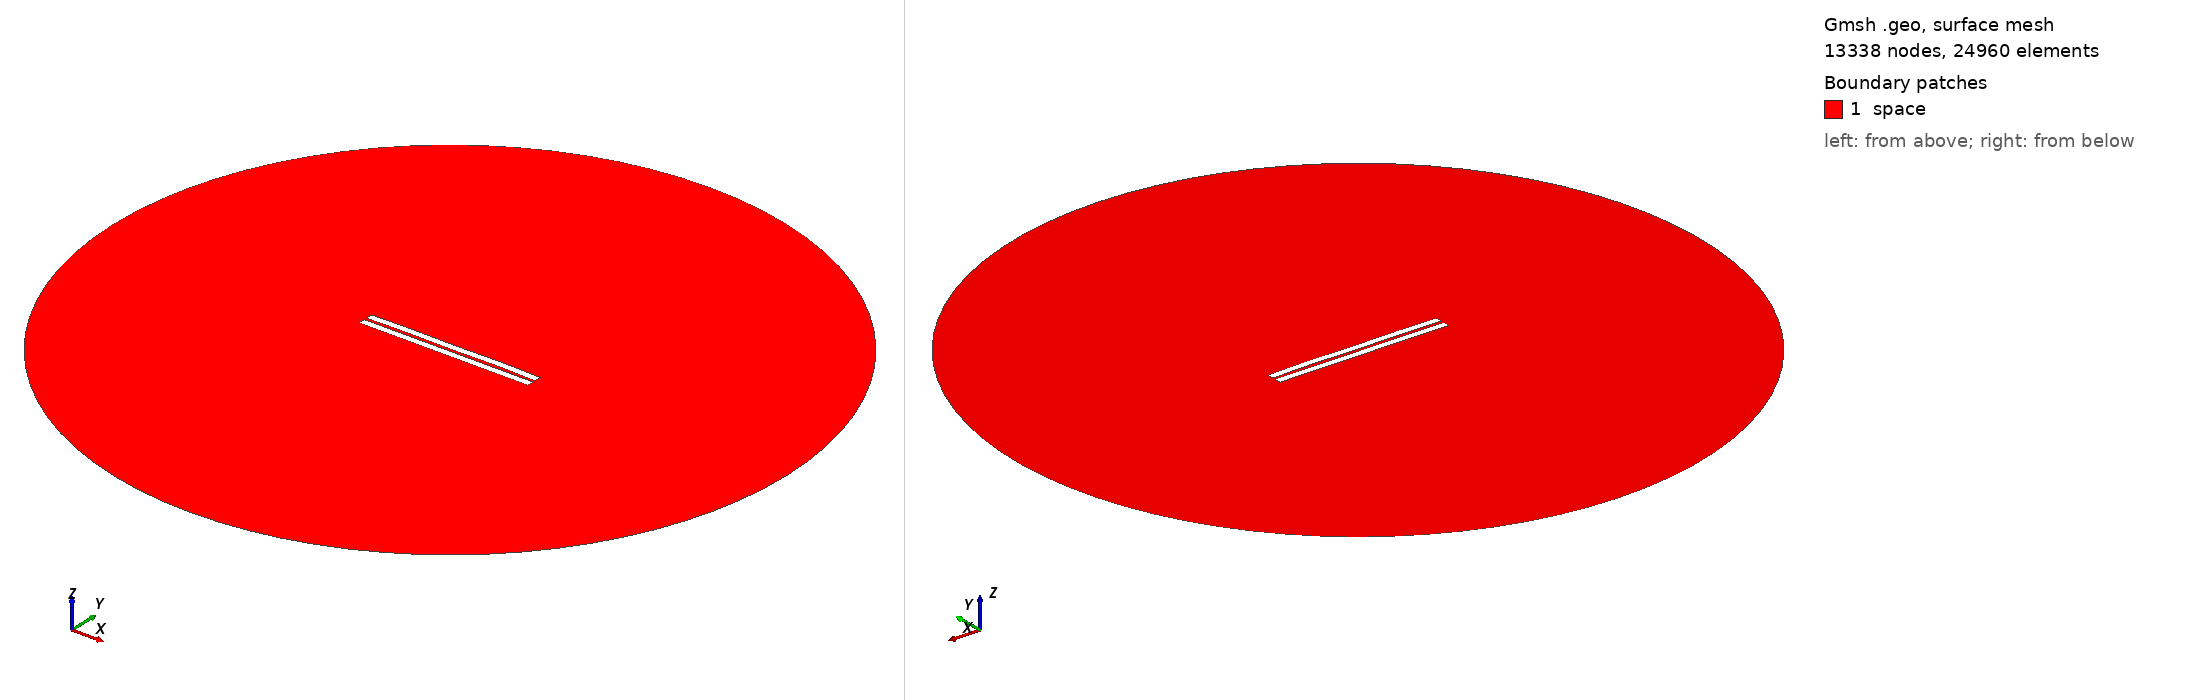

Gmsh geometry script, surface-meshed: 13338 nodes, 24960 surface elements. Boundary patches (legend numbers): 1 space. Left view from above one corner, right view from below the opposite corner. Legend entries are the model's physical surfaces. The drawing asked Gmsh for element sizes between 1% and 20% of the model's largest extent; the script's own settings can give other sizes.

=== 615.geo (drawn) ===
//---------------------------------------
// Geometry kernel
//---------------------------------------

SetFactory("OpenCASCADE");



//---------------------------------------
// Parameters of the geometry
//---------------------------------------

// Overetch of the upper plate
overetch = 0.0;

// Distance between the plates
distance = 1.5;

// Discretization over the x axis (for the deformation)
nx = 50; 

// Length of the plate
L = 100 - overetch; 

// Number of modes
n = 4; 

// 1st mode coefficient
coeff(1) = 0.15;
beta(1) = 0.596864 * 3.1415926535 / L;

// 2nd mode coefficient
coeff(2) = 0.15;
beta(2) = 1.49418 * 3.1415926535 / L;

// 3rd mode coefficient
coeff(3) = 0.0;
beta(3) = 2.50025 * 3.1415926535 / L;

// 4th mode coefficient
coeff(4) = 0.15;
beta(4) = 3.49999 * 3.1415926535 / L;



//---------------------------------------
// Upper plate (deformed rectangle)
//---------------------------------------

// Coordiantes of the upper plate
xmin = -50;
xmax = 50 - overetch;

// Height of the upper plate
yheight = 4 - 2 * overetch;

// Indexes of the points
UpperID[] = {};
LowerID[] = {};
LeftID[] = {};
RightID[] = {};

// Point index
p = 1;

// Horizontal edges
For i In {1:nx}
    x = xmin + (i-1)*(xmax - xmin)/(nx-1);

    y_bottom = distance / 2 + overetch;
    For j In {1:n}
        C = (Cosh(beta(j)*L) + Cos(beta(j)*L)) / (Sinh(beta(j)*L) + Sin(beta(j)*L));
        y_bottom  = y_bottom + coeff(j) * (Cosh(beta(j)*(x+50)) - Cos(beta(j)*(x+50)) - C * (Sinh(beta(j)*(x+50)) - Sin(beta(j)*(x+50))));
    EndFor

    y_top = y_bottom + yheight;

    Point(p) = {x, y_top, 0, 1.0};
    UpperID[i] = p;
    p = p + 1;

    Point(p) = {x, y_bottom, 0, 1.0};
    LowerID[i] = p;
    p = p + 1;
EndFor

// Create point lists
UpperPts[] = {}; LowerPts[] = {};
For i In {1:nx}
  UpperPts[] += {UpperID[i]};
  LowerPts[] += {LowerID[i]};
EndFor

// Build splines
Spline(1) = {UpperPts[]};
Spline(2) = {LowerPts[]};
Line(3) = {LowerPts[nx-1], UpperPts[nx-1]};
Line(4) = {LowerPts[0], UpperPts[0]};

// Build the plane surface
Curve Loop(1) = {2, 3, -1, -4};
Plane Surface(1) = {1};



//---------------------------------------
// Lower plate (rectangle)
//---------------------------------------

// Vertices
Point(1001) = {-50, -1, 0, 1.0};
Point(1002) = { 50, -1, 0, 1.0};
Point(1003) = { 50,  -5, 0, 1.0};
Point(1004) = {-50,  -5, 0, 1.0};

// Edges
Line(5) = {1001, 1002};
Line(6) = {1002, 1003};
Line(7) = {1003, 1004};
Line(8) = {1004, 1001};

// Plane surface
Line Loop(2) = {5, 6, 7, 8};
Plane Surface(2) = {2}; 



//---------------------------------------
// Outer (fictious) boundary
//---------------------------------------

// Points
Point(1005) = {0, 0, 0};       // Center
Point(1006) = {200, 0, 0};     // Start point
Point(1007) = {0, 200, 0};     // 90 degrees
Point(1008) = {-200, 0, 0};    // 180 degrees
Point(1009) = {0, -200, 0};    // 270 degrees

// Circle arcs (each needs start, center, end)
Circle(9) = {1006, 1005, 1007};
Circle(10) = {1007, 1005, 1008};
Circle(11) = {1008, 1005, 1009};
Circle(12) = {1009, 1005, 1006};

// Plane surface for the entire domain
Curve Loop(3) = {9, 10, 11, 12};
Surface(3) = {3};

// Subtract the plates from the whole domain to obtain the actual domain where we want to solve the equations
BooleanDifference{ Surface{3}; Delete; }{ Surface{1}; Surface{2}; Delete; }




//---------------------------------------
// Transfinite Lines/Curves
//---------------------------------------

// Set the number of points on the boundaries
r = 7;

// Plates
Transfinite Curve {1, 2} = 50*r Using Progression 1;
Transfinite Curve {3, 4} = 2*r Using Progression 1;
Transfinite Line {5, 7} = 50*r Using Progression 1;
Transfinite Line {6, 8} = 2*r Using Progression 1;

// Outer boundary
Transfinite Line {9, 10, 11, 12} = 20 Using Progression 1;



//---------------------------------------
// Physical groups
//---------------------------------------                

// Physical curves (boundaries)
Physical Line("force_segment", 10) = {2};
Physical Line("upper_plate", 11) = {1, 3, 4};
Physical Line("lower_plate", 12) = {5, 6, 7, 8};
Physical Line("boundary", 20) = {9, 10, 11, 12};

// Physical Surfaces
Physical Surface("space", 30) = {3};



//---------------------------------------
// 6. Generate the Mesh
//---------------------------------------

// 2D mesh generation
Mesh 2;
